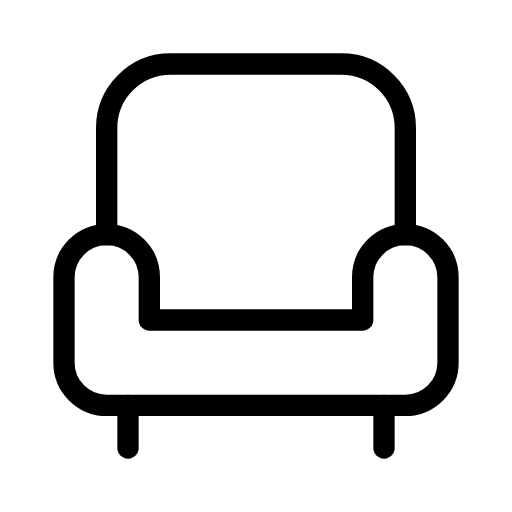
t = 0.00 s
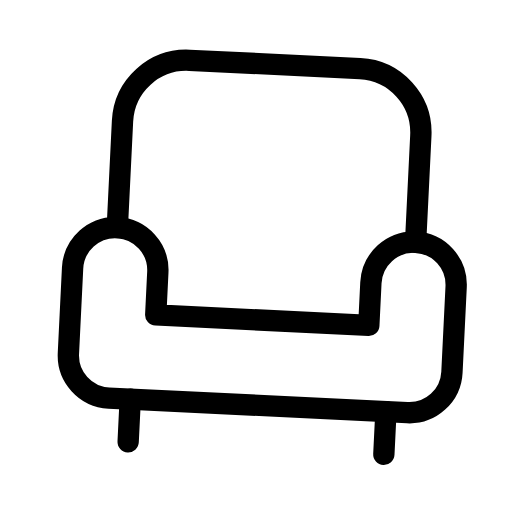
t = 0.56 s
t = 0.94 s: frame unchanged from t = 0.56 s, image omitted
t = 1.50 s: frame unchanged from t = 0.00 s, image omitted
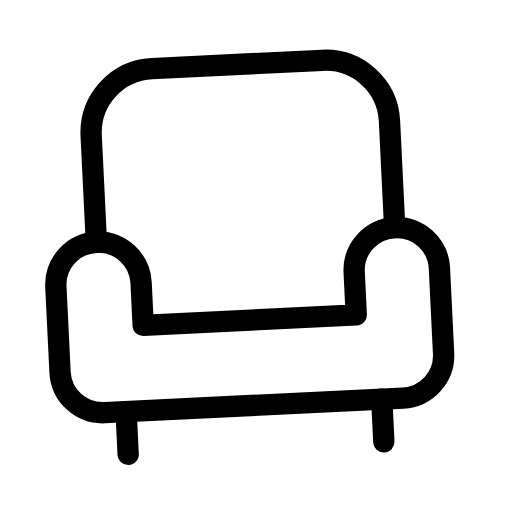
t = 2.06 s
t = 2.44 s: frame unchanged from t = 2.06 s, image omitted

The animated SVG that drew these frames (rendered in a browser with its animation timeline set to each time). Animation: 1 SMIL element (animateTransform=1); one cycle of 3.00 s, repeats indefinitely.

<svg xmlns="http://www.w3.org/2000/svg" width="24" height="24" viewBox="0 0 24 24" fill="none" stroke="currentColor"
     stroke-width="1" stroke-linecap="round" stroke-linejoin="round"
     class="icon icon-tabler icons-tabler-animated icon-tabler-armchair">
    <path stroke="none" d="M0 0h24v24H0z" fill="none"/>
    <g>
        <animateTransform attributeName="transform" type="rotate" values="0 12 21;3 12 21;0 12 21;-3 12 21;0 12 21" dur="3s" repeatCount="indefinite" keyTimes="0;0.25;0.5;0.75;1" calcMode="spline" keySplines="0.33 0.66 0.67 1.00;0.33 0.00 0.67 0.34;0.33 0.66 0.67 1.00;0.33 0.00 0.67 0.34"/>
        <path d="M5 11a2 2 0 0 1 2 2v2h10v-2a2 2 0 1 1 4 0v4a2 2 0 0 1 -2 2h-14a2 2 0 0 1 -2 -2v-4a2 2 0 0 1 2 -2"/>
        <path d="M5 11v-5a3 3 0 0 1 3 -3h8a3 3 0 0 1 3 3v5"/>
        <path d="M6 19v2"/>
        <path d="M18 19v2"/>
    </g>
</svg>
